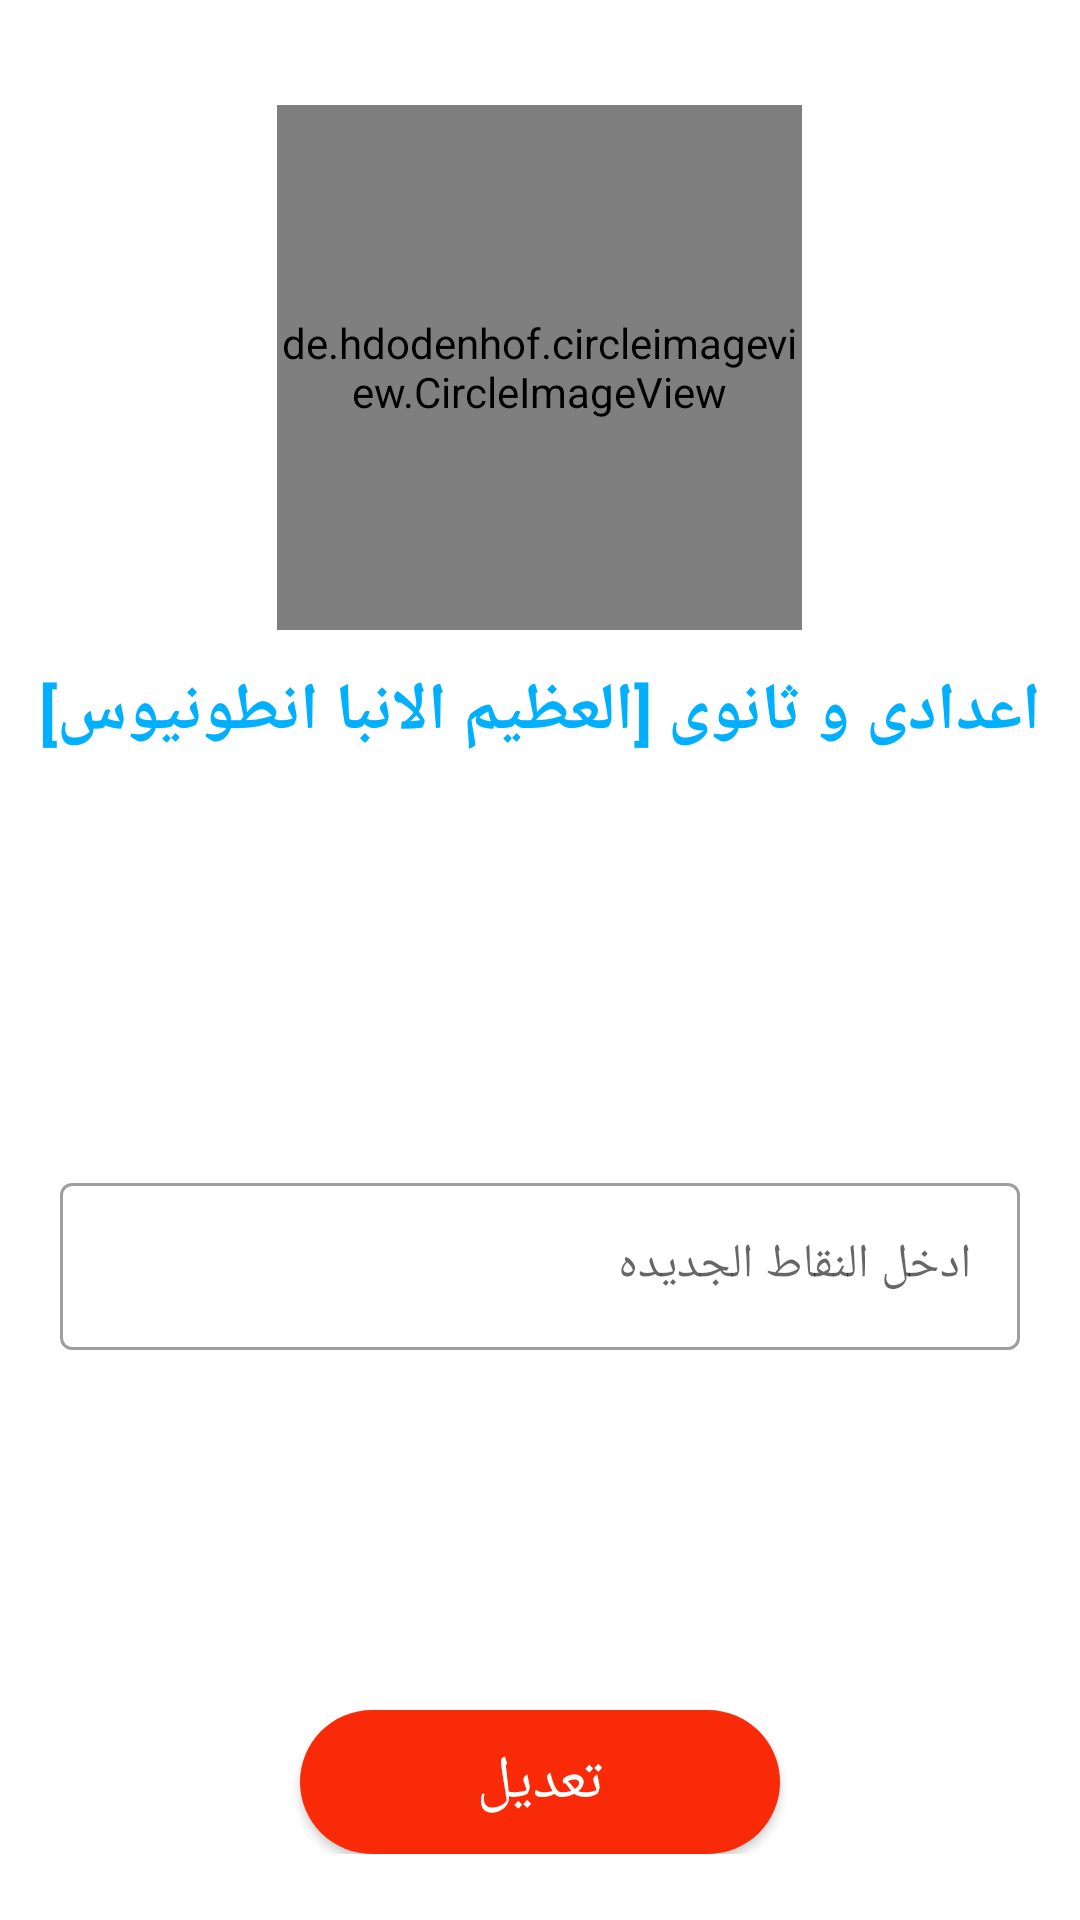

This screen was rendered from an Android layout file. Write that file and the resources it references.
<!-- AndroidManifest.xml: activity theme AllChildren -->
<!-- res/layout/activity_update_total_points.xml -->
<?xml version="1.0" encoding="utf-8"?>
<ScrollView
    xmlns:android="http://schemas.android.com/apk/res/android"
    xmlns:tools="http://schemas.android.com/tools"
    android:layout_width="match_parent"
    android:layout_height="match_parent"
    android:orientation="vertical"
    tools:context=".ui.view.UpdateTotalPointsActivity">

    <LinearLayout
        android:layout_width="match_parent"
        android:layout_height="wrap_content"
        android:orientation="vertical">

      <de.hdodenhof.circleimageview.CircleImageView
        android:id="@+id/child_update_points_img"
        android:layout_width="175dp"
        android:layout_height="175dp"
        android:layout_marginTop="35dp"
        android:layout_gravity="center_horizontal"
        android:src="@drawable/circleschoollogo"/>

      <TextView
        android:id="@+id/child_update_points_name"
        android:layout_width="wrap_content"
        android:layout_height="wrap_content"
        android:layout_gravity="center_horizontal"
        android:layout_marginTop="12dp"
        android:text="@string/fifth"
        android:textStyle="bold"
        android:textSize="22sp"
        android:textColor="@color/colorPrimary"/>

        <TextView
            android:id="@+id/child_update_points_allPoints"
            android:layout_width="match_parent"
            android:layout_height="wrap_content"
            android:layout_marginTop="40dp"
            android:padding="10dp"
            android:textColor="@color/colorPrimary"
            android:layout_marginStart="20dp"
            android:layout_marginEnd="20dp"
            android:textSize="20sp"/>

        <com.google.android.material.textfield.TextInputLayout
            android:layout_width="match_parent"
            android:layout_height="wrap_content"
            android:layout_marginTop="30dp"
            android:padding="20dp"
            android:hint="@string/new_points"
            style="@style/Widget.MaterialComponents.TextInputLayout.OutlinedBox">
            <com.google.android.material.textfield.TextInputEditText
                android:id="@+id/child_update_points_write_points"
                android:layout_width="match_parent"
                android:layout_height="wrap_content"
                android:inputType="phone"
                />
        </com.google.android.material.textfield.TextInputLayout>

        <Button
            android:id="@+id/child_update_points_edit"
            android:layout_width="160dp"
            android:layout_height="48dp"
            android:layout_gravity="center"
            android:layout_marginTop="100dp"
            android:background="@drawable/regbtn_style"
            android:text="@string/update_btn"
            android:textSize="20sp"
            android:textColor="@color/white" />
    </LinearLayout>
</ScrollView>
<!-- resources referenced by this layout -->
<resources>
  <color name="colorPrimary">#00b0ff</color>
  <color name="white">#ffffff</color>
  <!-- drawable circleschoollogo: png bitmap (drawable-v24, 260109 bytes) -->
  <!-- drawable regbtn_style (drawable-v24) -->
  <?xml version="1.0" encoding="utf-8"?>
  <shape xmlns:android="http://schemas.android.com/apk/res/android">
  <solid android:color="@color/colorPrimary"></solid>
      <corners android:radius="32dp"></corners>
  </shape>
  <string name="fifth">اعدادى و ثانوى [العظيم الانبا انطونيوس]</string>
  <string name="new_points">ادخل النقاط الجديده</string>
  <string name="update_btn">تعديل</string>
  <style name="AllChildren" parent="Theme.MaterialComponents.Light.DarkActionBar">
          <item name="colorPrimary">@color/red</item>
          <item name="colorPrimaryDark">@color/red</item>
          <item name="colorAccent">@color/red</item>
          <item name="android:textColor">@color/white</item>
          <item name="android:itemTextAppearance">@style/myCustomMenuTextAppearance</item>
          <item name="android:statusBarColor" tools:targetApi="lollipop">@color/red</item>
      </style>
  <color name="red">#F82A07</color>
  <style name="myCustomMenuTextAppearance" parent="@android:style/TextAppearance.Widget.IconMenu.Item">
          <item name="android:textColor">@color/black</item>
          <item name="android:textSize">16sp</item>
      </style>
  <color name="black">#000000</color>
</resources>
